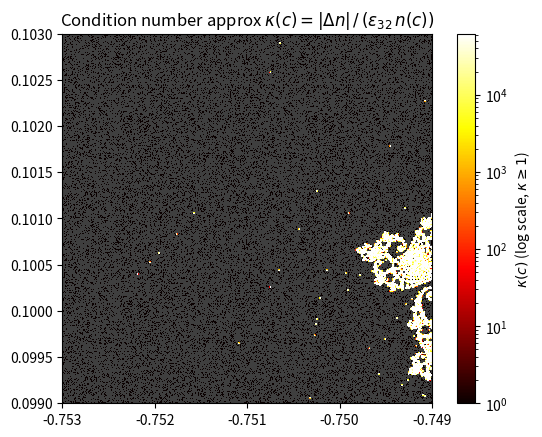

Reproduce this figure in Python.
import numpy as np
import matplotlib.pyplot as plt
from matplotlib.colors import LogNorm

def m1():
    N, MAX_ITER, TAU = 512, 1000, 0.01
    x = np.linspace(-0.7530, -0.7490, N)
    y = np.linspace(0.0990, 0.1030, N)
    C64 = (x[np.newaxis, :] + 1j*y[:, np.newaxis]).astype(np.complex128)
    C32 = C64.astype(np.complex64)
    z32 = np.zeros_like(C32)
    z64 = np.zeros_like(C64)
    diverge = np.full((N, N), MAX_ITER, dtype=np.int32)
    active = np.ones((N, N), dtype=bool)

    for k in range(MAX_ITER):
        if not active.any():
            break
        z32[active] = z32[active]**2 + C32[active]
        z64[active] = z64[active]**2 + C64[active]
        diff = (np.abs(z32.real.astype(np.float64) - z64.real) + np.abs(z32.imag.astype(np.float64) - z64.imag))
        newly = active & (diff > TAU)
        diverge[newly] = k
        active[newly] = False
        
    plt.imshow(diverge, cmap="inferno", origin="lower", extent=(-0.7530, -0.7490, 0.0990, 0.1030))
    plt.colorbar(label="First divergence iteration")
    plt.title("Trajectory divergence (tau={TAU})")
    plt.show()

# m1()

# ==============================================================================

def escape_count(C, max_iter):
    z = np.zeros_like(C)
    cnt = np.full(C.shape, max_iter, dtype=np.int32)
    esc = np.zeros(C.shape, dtype=bool)
    
    for k in range(max_iter):
        z[~esc] = z[~esc]**2 + C[~esc]
        newly = ~esc & (np.abs(z) > 2.0)
        cnt[newly] = k
        esc[newly] = True
    return cnt

def m2():
    N, MAX_ITER = 512, 1000
    x = np.linspace(-0.7530, -0.7490, N)
    y = np.linspace(0.0990, 0.1030, N)
    C = (x[np.newaxis, :] + 1j*y[:, np.newaxis]).astype(np.complex128)
    eps32 = float(np.finfo(np.float32).eps)
    delta = np.maximum(eps32 * np.abs(C), 1e-10)
    
    n_base = escape_count(C, MAX_ITER).astype(float)
    n_perturb = escape_count(C + delta, MAX_ITER).astype(float)
    dn = np.abs(n_base - n_perturb)
    kappa = np.where(n_base > 0, dn / (eps32 * n_base), np.nan)
    cmap_k = plt.cm.hot.copy()
    cmap_k.set_bad('0.25')
    vmax = np.nanpercentile(kappa, 99)
    plt.imshow(kappa, cmap=cmap_k, origin="lower", extent=(-0.7530, -0.7490, 0.0990, 0.1030), norm=LogNorm(vmin=1, vmax=vmax))
    plt.colorbar(label=r'$\kappa(c)$ (log scale, $\kappa \geq 1$)')
    plt.title(r'Condition number approx $\kappa(c) = |\Delta n|\,/\,(\varepsilon_{32}\,n(c))$')
    plt.show()

m2()
